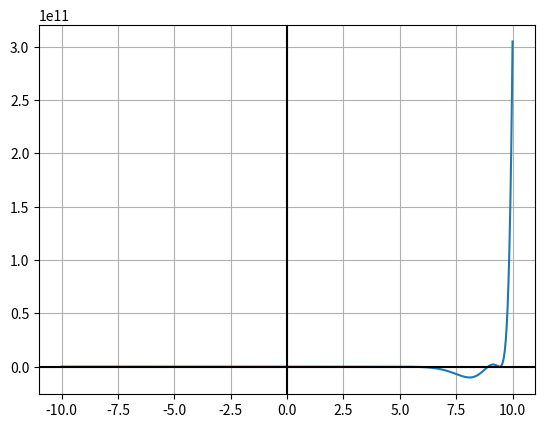
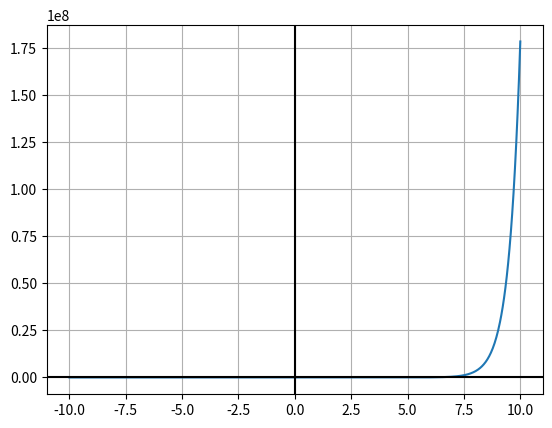
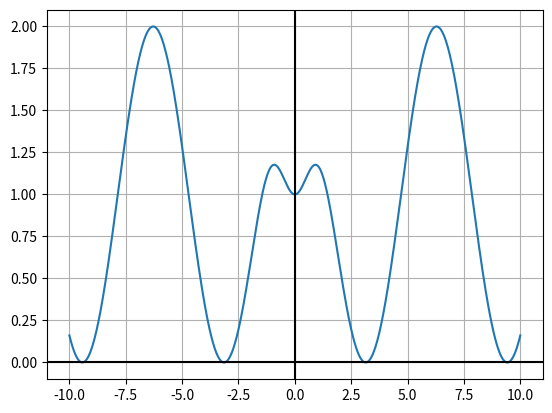
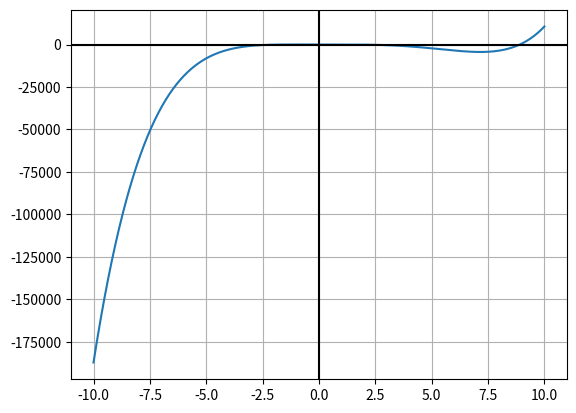

Python code for these plots, in order:
# -*- coding: utf-8 -*-
"""
Created on Thu Apr  4 13:25:03 2024

[redacted]
"""

#%% Full Function
import numpy as np
import matplotlib.pyplot as plt
def devious_function(x):
    return (np.exp(2*x - 1) - (2*x**2) - (1/2)) * (np.cos(x) - np.exp(-1*x**2) + 1) * ((x**5) - (9*x**4) - (x**3) + (17*x**2) - 8*x - 8)

# with np.linspace we can change the interval of the plot to better visualize the function
# you can change the first two terms in the linspace above to view a certain interval
x = np.linspace(-10, 10, 1000)
# for example if you would like to view the interval [-1,1] then you would enter np.linspace(-1, 1, 1000)
# the 1000 at the end just allows for the represntation of the function to be more accurate
y = devious_function(x)

fig, ax = plt.subplots()
ax.plot(x, y)
ax.grid(True, which='both')
ax.axhline(y=0, color='k')
ax.axvline(x=0, color='k')

plt.show()

#%% Devious Function is split into 3 seperate functions
#%% This is done so that the root assumption process is quicker and easier as it allows the user to visualize each major portion of the function
#%% This also allows the user to create plots in which they can visualize different intervals of the functions to find potential roots

#%% Root Function 1
import numpy as np
import matplotlib.pyplot as plt
def Root_1_Function(x):
    return (np.exp(2*x - 1) - (2*x**2) - (1/2)) 

x = np.linspace(-10, 10, 1000)
y = Root_1_Function(x)

fig, ax = plt.subplots()
ax.plot(x, y)
ax.grid(True, which='both')
ax.axhline(y=0, color='k')
ax.axvline(x=0, color='k')

plt.show()

#%% Root Function 2
import numpy as np
import matplotlib.pyplot as plt
def Root_2_Function(x):
    return (np.cos(x) - np.exp(-1*x**2) + 1) 

x = np.linspace(-10, 10, 1000)
y = Root_2_Function(x)

fig, ax = plt.subplots()
ax.plot(x, y)
ax.grid(True, which='both')
ax.axhline(y=0, color='k')
ax.axvline(x=0, color='k')

plt.show()

#%% Root Function 3
import numpy as np
import matplotlib.pyplot as plt
def Root_3_Function(x):
    return ((x**5) - (9*x**4) - (x**3) + (17*x**2) - 8*x - 8)

x = np.linspace(-10, 10, 1000)
y = Root_3_Function(x)

fig, ax = plt.subplots()
ax.plot(x, y)
ax.grid(True, which='both')
ax.axhline(y=0, color='k')
ax.axvline(x=0, color='k')

plt.show()
